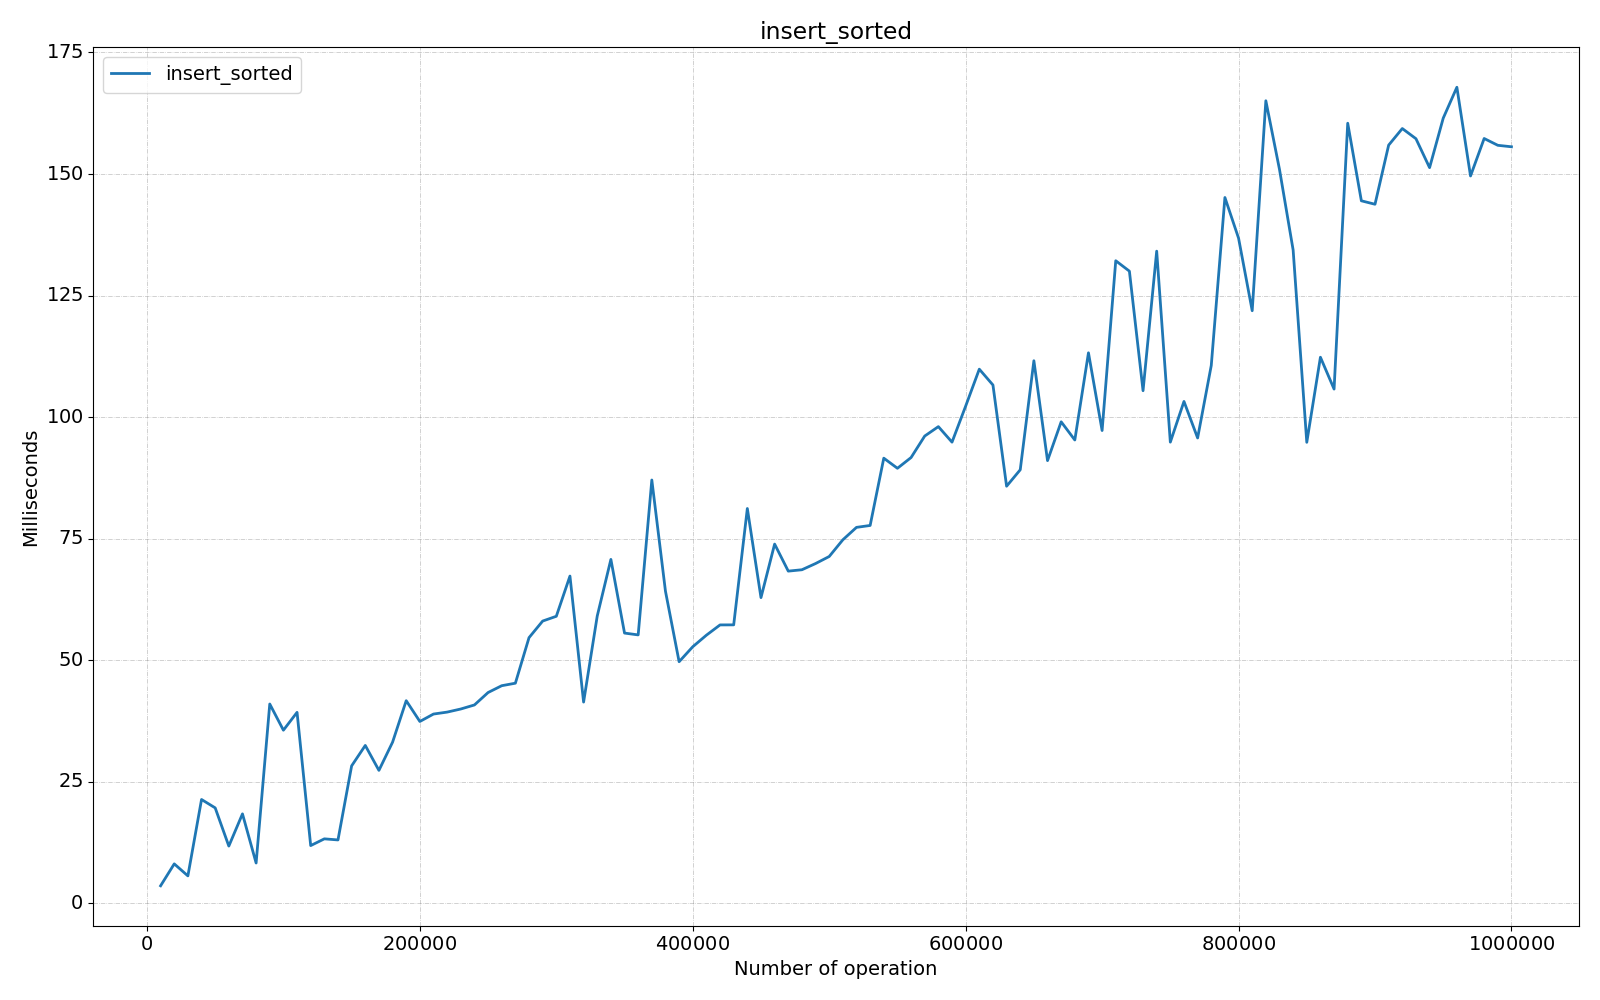

The data file committed next to this chart (first rows):
Benchmark, Mode, Threads, Samples, Score, Score Error (99.9%), Unit, Param: size
com.fiit.dsa.tree.test.AVLTreeTest.inser…, ss, 1, 1, 3.597, NaN, ms/op, 10000
com.fiit.dsa.tree.test.AVLTreeTest.inser…, ss, 1, 1, 8.106, NaN, ms/op, 20000
com.fiit.dsa.tree.test.AVLTreeTest.inser…, ss, 1, 1, 5.636, NaN, ms/op, 30000
com.fiit.dsa.tree.test.AVLTreeTest.inser…, ss, 1, 1, 21.35, NaN, ms/op, 40000
com.fiit.dsa.tree.test.AVLTreeTest.inser…, ss, 1, 1, 19.62, NaN, ms/op, 50000
com.fiit.dsa.tree.test.AVLTreeTest.inser…, ss, 1, 1, 11.77, NaN, ms/op, 60000
com.fiit.dsa.tree.test.AVLTreeTest.inser…, ss, 1, 1, 18.39, NaN, ms/op, 70000
com.fiit.dsa.tree.test.AVLTreeTest.inser…, ss, 1, 1, 8.283, NaN, ms/op, 80000
com.fiit.dsa.tree.test.AVLTreeTest.inser…, ss, 1, 1, 40.99, NaN, ms/op, 90000
com.fiit.dsa.tree.test.AVLTreeTest.inser…, ss, 1, 1, 35.6, NaN, ms/op, 100000
com.fiit.dsa.tree.test.AVLTreeTest.inser…, ss, 1, 1, 39.27, NaN, ms/op, 110000
com.fiit.dsa.tree.test.AVLTreeTest.inser…, ss, 1, 1, 11.87, NaN, ms/op, 120000
com.fiit.dsa.tree.test.AVLTreeTest.inser…, ss, 1, 1, 13.25, NaN, ms/op, 130000
com.fiit.dsa.tree.test.AVLTreeTest.inser…, ss, 1, 1, 13.03, NaN, ms/op, 140000
com.fiit.dsa.tree.test.AVLTreeTest.inser…, ss, 1, 1, 28.26, NaN, ms/op, 150000
com.fiit.dsa.tree.test.AVLTreeTest.inser…, ss, 1, 1, 32.47, NaN, ms/op, 160000
com.fiit.dsa.tree.test.AVLTreeTest.inser…, ss, 1, 1, 27.34, NaN, ms/op, 170000
com.fiit.dsa.tree.test.AVLTreeTest.inser…, ss, 1, 1, 33.14, NaN, ms/op, 180000
com.fiit.dsa.tree.test.AVLTreeTest.inser…, ss, 1, 1, 41.67, NaN, ms/op, 190000
com.fiit.dsa.tree.test.AVLTreeTest.inser…, ss, 1, 1, 37.4, NaN, ms/op, 200000
com.fiit.dsa.tree.test.AVLTreeTest.inser…, ss, 1, 1, 38.92, NaN, ms/op, 210000
com.fiit.dsa.tree.test.AVLTreeTest.inser…, ss, 1, 1, 39.32, NaN, ms/op, 220000
com.fiit.dsa.tree.test.AVLTreeTest.inser…, ss, 1, 1, 39.96, NaN, ms/op, 230000
com.fiit.dsa.tree.test.AVLTreeTest.inser…, ss, 1, 1, 40.79, NaN, ms/op, 240000
com.fiit.dsa.tree.test.AVLTreeTest.inser…, ss, 1, 1, 43.35, NaN, ms/op, 250000
com.fiit.dsa.tree.test.AVLTreeTest.inser…, ss, 1, 1, 44.75, NaN, ms/op, 260000
com.fiit.dsa.tree.test.AVLTreeTest.inser…, ss, 1, 1, 45.27, NaN, ms/op, 270000
com.fiit.dsa.tree.test.AVLTreeTest.inser…, ss, 1, 1, 54.64, NaN, ms/op, 280000
com.fiit.dsa.tree.test.AVLTreeTest.inser…, ss, 1, 1, 58.05, NaN, ms/op, 290000
com.fiit.dsa.tree.test.AVLTreeTest.inser…, ss, 1, 1, 59.03, NaN, ms/op, 300000
com.fiit.dsa.tree.test.AVLTreeTest.inser…, ss, 1, 1, 67.31, NaN, ms/op, 310000
com.fiit.dsa.tree.test.AVLTreeTest.inser…, ss, 1, 1, 41.39, NaN, ms/op, 320000
com.fiit.dsa.tree.test.AVLTreeTest.inser…, ss, 1, 1, 59.09, NaN, ms/op, 330000
com.fiit.dsa.tree.test.AVLTreeTest.inser…, ss, 1, 1, 70.73, NaN, ms/op, 340000
com.fiit.dsa.tree.test.AVLTreeTest.inser…, ss, 1, 1, 55.58, NaN, ms/op, 350000
com.fiit.dsa.tree.test.AVLTreeTest.inser…, ss, 1, 1, 55.2, NaN, ms/op, 360000
com.fiit.dsa.tree.test.AVLTreeTest.inser…, ss, 1, 1, 87.07, NaN, ms/op, 370000
com.fiit.dsa.tree.test.AVLTreeTest.inser…, ss, 1, 1, 64.19, NaN, ms/op, 380000
com.fiit.dsa.tree.test.AVLTreeTest.inser…, ss, 1, 1, 49.69, NaN, ms/op, 390000
com.fiit.dsa.tree.test.AVLTreeTest.inser…, ss, 1, 1, 52.77, NaN, ms/op, 400000
com.fiit.dsa.tree.test.AVLTreeTest.inser…, ss, 1, 1, 55.15, NaN, ms/op, 410000
com.fiit.dsa.tree.test.AVLTreeTest.inser…, ss, 1, 1, 57.26, NaN, ms/op, 420000
com.fiit.dsa.tree.test.AVLTreeTest.inser…, ss, 1, 1, 57.27, NaN, ms/op, 430000
com.fiit.dsa.tree.test.AVLTreeTest.inser…, ss, 1, 1, 81.2, NaN, ms/op, 440000
com.fiit.dsa.tree.test.AVLTreeTest.inser…, ss, 1, 1, 62.87, NaN, ms/op, 450000
com.fiit.dsa.tree.test.AVLTreeTest.inser…, ss, 1, 1, 73.89, NaN, ms/op, 460000
com.fiit.dsa.tree.test.AVLTreeTest.inser…, ss, 1, 1, 68.32, NaN, ms/op, 470000
com.fiit.dsa.tree.test.AVLTreeTest.inser…, ss, 1, 1, 68.6, NaN, ms/op, 480000
com.fiit.dsa.tree.test.AVLTreeTest.inser…, ss, 1, 1, 69.88, NaN, ms/op, 490000
com.fiit.dsa.tree.test.AVLTreeTest.inser…, ss, 1, 1, 71.33, NaN, ms/op, 500000
com.fiit.dsa.tree.test.AVLTreeTest.inser…, ss, 1, 1, 74.77, NaN, ms/op, 510000
com.fiit.dsa.tree.test.AVLTreeTest.inser…, ss, 1, 1, 77.32, NaN, ms/op, 520000
com.fiit.dsa.tree.test.AVLTreeTest.inser…, ss, 1, 1, 77.71, NaN, ms/op, 530000
com.fiit.dsa.tree.test.AVLTreeTest.inser…, ss, 1, 1, 91.55, NaN, ms/op, 540000
com.fiit.dsa.tree.test.AVLTreeTest.inser…, ss, 1, 1, 89.47, NaN, ms/op, 550000
com.fiit.dsa.tree.test.AVLTreeTest.inser…, ss, 1, 1, 91.68, NaN, ms/op, 560000
com.fiit.dsa.tree.test.AVLTreeTest.inser…, ss, 1, 1, 96.11, NaN, ms/op, 570000
com.fiit.dsa.tree.test.AVLTreeTest.inser…, ss, 1, 1, 98.04, NaN, ms/op, 580000
com.fiit.dsa.tree.test.AVLTreeTest.inser…, ss, 1, 1, 94.85, NaN, ms/op, 590000
com.fiit.dsa.tree.test.AVLTreeTest.inser…, ss, 1, 1, 102.3, NaN, ms/op, 600000
... 40 more rows
